Run: headless pygame with SDL's dummy video driver; simulated clock (each Clock.tick advances the game by its frame time, no real sleeping); random seed 0; keys injected as events and as key.get_pressed() state; no mouse input.
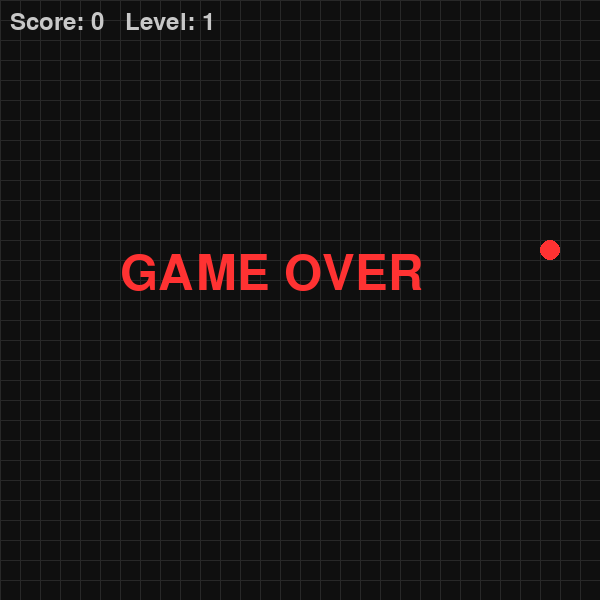
Frame 1 of 4 · flips 1–60 · no input
Frame 2 of 4 · flips 61–180 · tapped SPACE, RETURN · held RIGHT (→), D · screen unchanged from frame 1, image omitted
Frame 3 of 4 · flips 181–300 · held DOWN (↓), S · screen unchanged from frame 2, image omitted
Frame 4 of 4 · flips 301–420 · held LEFT (←), A, UP (↑), W · screen unchanged from frame 3, image omitted

The pygame program that drew these frames:

import pygame, random

pygame.init() 

W, H = 600, 600
screen = pygame.display.set_mode((W, H))  
clock = pygame.time.Clock()  

snake = [(300,300)]   # initial snake position 
dx, dy = 20, 0        # movement direction

# initial food 
food = (random.randint(0,29)*20, random.randint(0,29)*20)

score = 0  
level = 1   
speed = 10  

font = pygame.font.Font(None, 36)     
big_font = pygame.font.Font(None, 72) 

def new_food():
    # generate new food that is not inside the snake body
    while True:
        f = (random.randint(0,29)*20, random.randint(0,29)*20)
        if f not in snake:
            return f

def draw_grid():
    # draw grid lines for better movement visibility
    for x in range(0, W, 20):
        pygame.draw.line(screen, (40,40,40), (x,0), (x,H))
    for y in range(0, H, 20):
        pygame.draw.line(screen, (40,40,40), (0,y), (W,y))

running = True
game_over = False  

while running:
    screen.fill((15,15,15))  # background color
    draw_grid()              # draw grid

    # handle events
    for event in pygame.event.get():
        if event.type == pygame.QUIT:
            running = False  # exit game

        if event.type == pygame.KEYDOWN:
            if event.key == pygame.K_UP and dy == 0:
                dx, dy = 0, -20
            if event.key == pygame.K_DOWN and dy == 0:
                dx, dy = 0, 20
            if event.key == pygame.K_LEFT and dx == 0:
                dx, dy = -20, 0
            if event.key == pygame.K_RIGHT and dx == 0:
                dx, dy = 20, 0

    if not game_over:
        # new head position
        head = (snake[0][0] + dx, snake[0][1] + dy)

        # wall collision check
        if head[0] < 0 or head[0] >= W or head[1] < 0 or head[1] >= H:
            game_over = True

        # self collision check
        if head in snake:
            game_over = True

        snake.insert(0, head)  # add new head

        # check if food is eaten
        if head == food:
            score += 1
            food = new_food()

            # increase level every 3 points
            if score % 3 == 0:
                level += 1
                speed += 2  # increase game speed
        else:
            snake.pop()  # remove tail

    # draw snake
    for i, s in enumerate(snake):
        if i == 0:
            # snake head
            pygame.draw.rect(screen, (0,255,150), (*s,20,20))
        else:
            pygame.draw.rect(screen, (0,200,0), (*s,20,20))

    # draw food (circle)
    pygame.draw.circle(screen, (255,50,50), (food[0]+10, food[1]+10), 10)

   
    text = font.render(f"Score: {score}   Level: {level}", True, (200,200,200))
    screen.blit(text, (10,10))

    
    if game_over:
        over = big_font.render("GAME OVER", True, (255,50,50))
        screen.blit(over, (120,250))

    pygame.display.flip()  
    clock.tick(speed)     

pygame.quit()  
